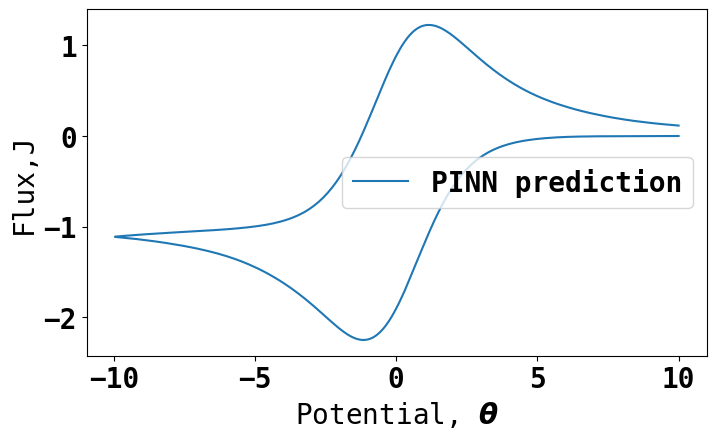

The file beside this chart, header and first rows:
Potential, Flux
10.0, -0.0007741
9.92, -0.0008336
9.84, -0.0007145
9.76, -0.0008932
9.679, -0.001012
9.599, -0.001012
9.519, -0.001072
9.439, -0.001131
9.359, -0.00125
9.279, -0.001191
9.198, -0.00131
9.118, -0.001131
9.038, -0.00125
8.958, -0.001191
8.878, -0.001429
8.798, -0.001548
8.717, -0.001489
8.637, -0.001429
8.557, -0.001429
8.477, -0.001429
8.397, -0.001489
8.317, -0.001548
8.236, -0.001608
8.156, -0.001608
8.076, -0.001667
7.996, -0.001727
7.916, -0.001905
7.836, -0.002144
7.756, -0.002263
7.675, -0.002382
7.595, -0.00262
7.515, -0.002858
7.435, -0.002977
7.355, -0.003215
7.275, -0.003513
7.194, -0.003751
7.114, -0.00399
7.034, -0.004228
6.954, -0.004585
6.874, -0.004764
6.794, -0.00518
6.713, -0.005538
6.633, -0.005954
6.553, -0.00649
6.473, -0.007026
6.393, -0.007473
6.313, -0.008128
6.232, -0.008783
6.152, -0.009676
6.072, -0.01039
5.992, -0.01137
5.912, -0.01247
5.832, -0.01352
5.752, -0.01474
5.671, -0.01605
5.591, -0.0176
5.511, -0.0192
5.431, -0.02102
5.351, -0.0229
5.271, -0.02486
... 440 more rows
